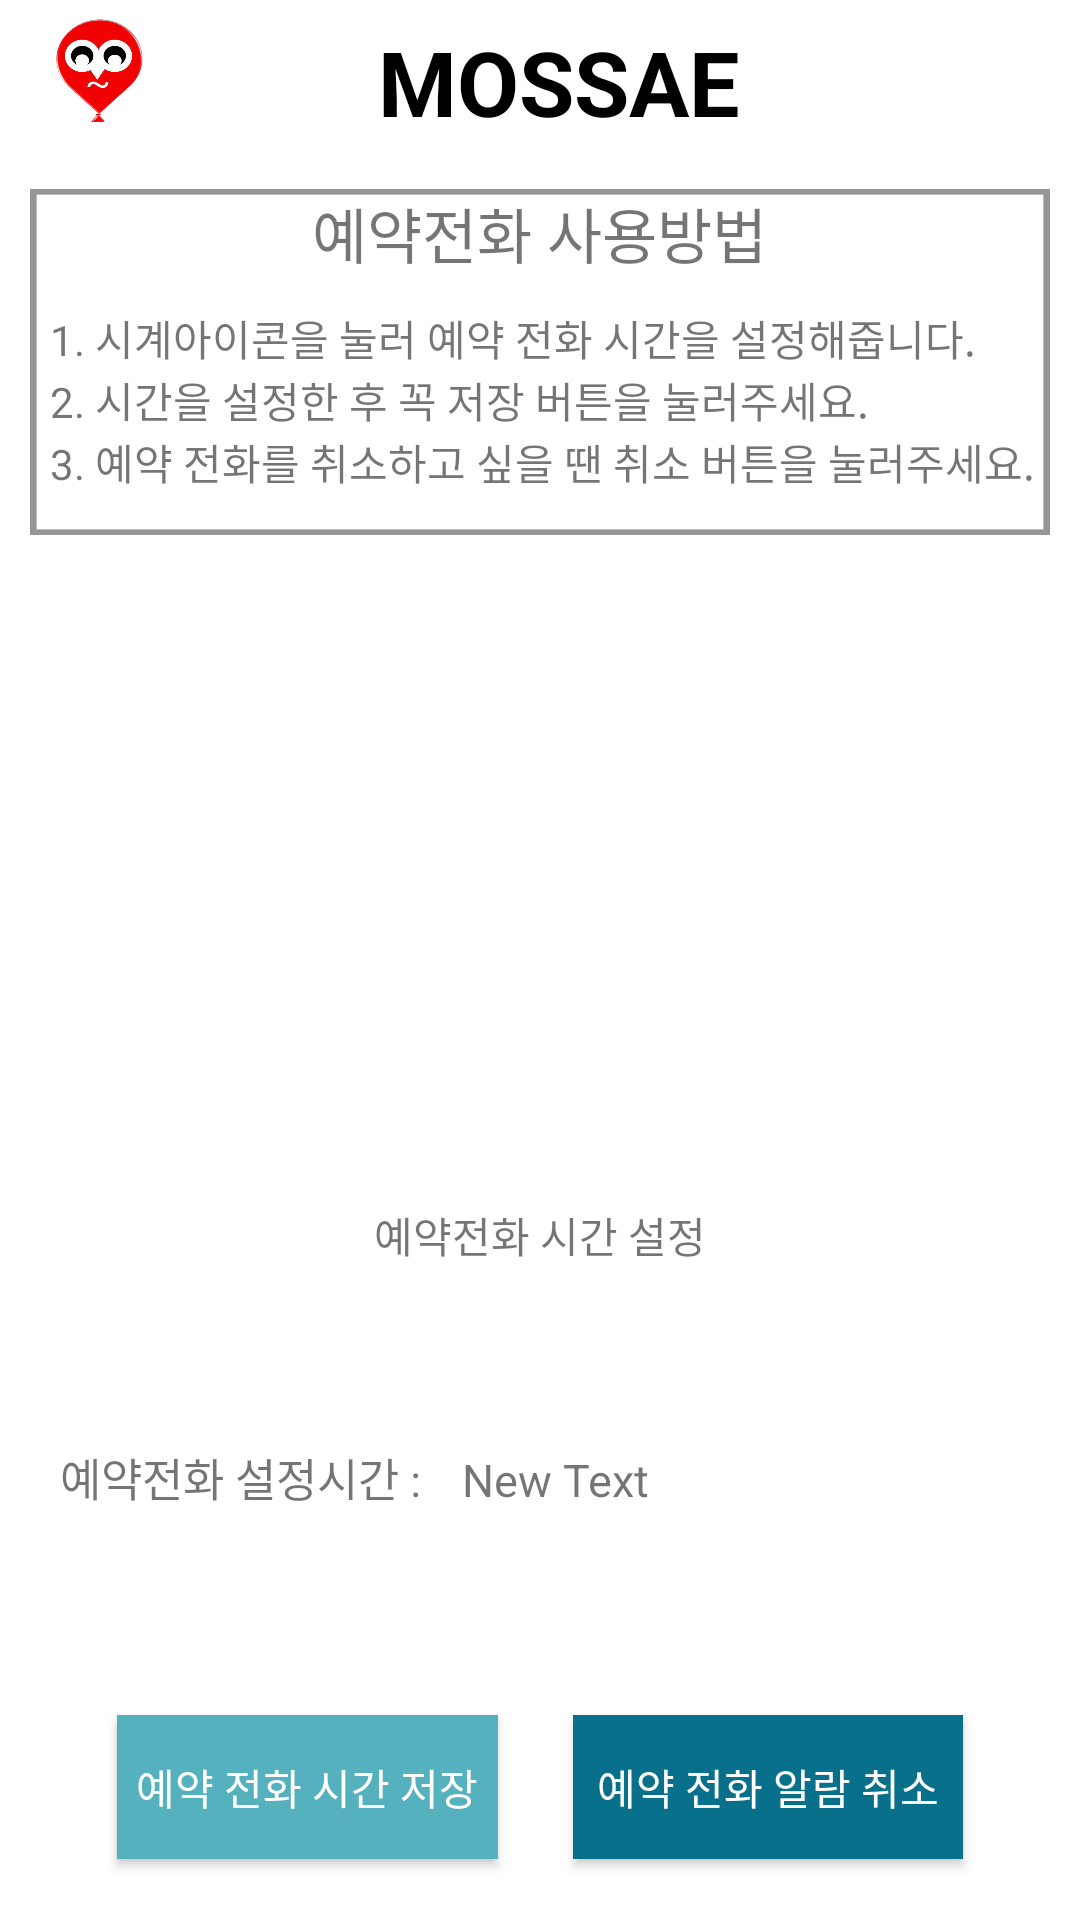

The Android layout XML behind this screen, and the referenced resources:
<!-- AndroidManifest.xml: application theme Theme.Mossaeapp -->
<!-- res/layout/activity_alarm.xml -->
<?xml version="1.0" encoding="utf-8"?>
<LinearLayout xmlns:android="http://schemas.android.com/apk/res/android"

    xmlns:tools="http://schemas.android.com/tools"
    android:layout_width="match_parent"
    android:layout_height="match_parent"
    android:orientation="vertical"

    tools:context="com.example.alsgm.mossae.AlarmActivity"
    android:background="#ffffff">
    
    <LinearLayout
        android:layout_width="match_parent"
        android:layout_height="wrap_content"
        android:layout_weight="0"
        android:orientation="horizontal">
        <LinearLayout
            android:layout_width="wrap_content"
            android:layout_height="wrap_content"
            android:gravity="left">
            <ImageView
                android:layout_width="30dp"
                android:layout_height="35dp"
                android:layout_marginHorizontal="18dp"
                android:layout_marginTop="6dp"
                android:background="@drawable/mark" />
        </LinearLayout>
        <LinearLayout
            android:layout_width="wrap_content"
            android:layout_height="wrap_content"
            android:layout_weight="8"
            android:layout_marginTop="7dp"
            android:gravity="center">
            <TextView
                android:layout_width="wrap_content"
                android:layout_height="wrap_content"
                android:text="MOSSAE"
                android:textStyle="bold"
                android:textColor="#000000"
                android:textSize="30dp" />
        </LinearLayout>
        <LinearLayout
            android:layout_width="wrap_content"
            android:layout_height="wrap_content"
            android:gravity="right">
            <ImageView
                android:id="@+id/help"
                android:layout_width="53dp"
                android:layout_height="53dp"
                android:background="#ffffff" />
        </LinearLayout>
    </LinearLayout>
    


    <LinearLayout
        android:layout_width="match_parent"
        android:layout_height="match_parent"
        android:layout_weight="1.1"
        android:layout_margin="10dp"
        android:background="@drawable/box"
        android:orientation="vertical">

        <TextView
            android:layout_width="wrap_content"
            android:layout_height="wrap_content"
            android:text="예약전화 사용방법"
            android:layout_gravity="center"
            android:textSize="20dp" />

        <TextView
            android:layout_width="wrap_content"
            android:layout_height="wrap_content"
            android:layout_marginTop="10dp"
            android:text="  1. 시계아이콘을 눌러 예약 전화 시간을 설정해줍니다." />

        <TextView
            android:layout_width="wrap_content"
            android:layout_height="wrap_content"
            android:text="  2. 시간을 설정한 후 꼭 저장 버튼을 눌러주세요."/>
        <TextView
            android:layout_width="wrap_content"
            android:layout_height="wrap_content"
            android:text="  3. 예약 전화를 취소하고 싶을 땐 취소 버튼을 눌러주세요."/>

    </LinearLayout>



    <LinearLayout
        android:layout_width="match_parent"
        android:layout_height="match_parent"
        android:gravity="center"
        android:orientation="vertical"
        android:layout_weight="0.8">

        <ImageButton
            android:id="@+id/button"
            android:layout_width="169dp"
            android:layout_height="159dp"
            android:layout_toEndOf="@+id/textView"
            android:layout_toRightOf="@+id/textView"
            android:background="@drawable/time" />
        <TextView
            android:layout_width="wrap_content"
            android:layout_height="wrap_content"
            android:layout_marginTop="15dp"
            android:text="예약전화 시간 설정"/>
    </LinearLayout>

    <LinearLayout
        android:layout_width="match_parent"
        android:layout_height="match_parent"
        android:layout_weight="1.2"
        android:orientation="horizontal"
        android:layout_margin="20dp"
        >
        <TextView
            android:layout_width="wrap_content"
            android:layout_height="wrap_content"
            android:textSize="15dp"
            android:text="예약전화 설정시간 : "/>
        <TextView
            android:layout_width="match_parent"
            android:layout_height="wrap_content"
            android:layout_marginLeft="10dp"
            android:text="New Text"
            android:textSize="15dp"
            android:id="@+id/textView" />
    </LinearLayout>

    <LinearLayout
        android:layout_width="match_parent"
        android:layout_height="match_parent"
        android:layout_weight="1.2"
        android:orientation="horizontal"
        android:gravity="center">

        <Button
            android:id="@+id/setAlarm"
            android:layout_width="127dp"
            android:layout_height="wrap_content"
            android:background="#56B1BF"
            android:text="예약 전화 시간 저장"
            android:textColor="#ffffff" />


        <Button
            android:id="@+id/removeAlarm"
            android:layout_width="130dp"
            android:layout_height="wrap_content"
            android:layout_alignParentLeft="true"
            android:layout_below="@+id/setAlarm"
            android:layout_marginLeft="25dp"
            android:background="#08708A"
            android:text="예약 전화 알람 취소"
            android:textColor="#ffffff" />

    </LinearLayout>








</LinearLayout>
<!-- resources referenced by this layout -->
<resources>
  <!-- drawable box: png bitmap (drawable, 1696 bytes) -->
  <!-- drawable mark: png bitmap (drawable, 63483 bytes) -->
  <style name="Theme.Mossaeapp" parent="Theme.AppCompat.DayNight.NoActionBar">
          <item name="windowNoTitle">true </item>
          
          <item name="colorPrimary">@color/purple_500</item>
          <item name="colorPrimaryVariant">@color/purple_700</item>
          <item name="colorOnPrimary">@color/white</item>
          
          <item name="colorSecondary">@color/teal_200</item>
          <item name="colorSecondaryVariant">@color/teal_700</item>
          <item name="colorOnSecondary">@color/black</item>
          
          <item name="android:statusBarColor" tools:targetApi="l">?attr/colorPrimaryVariant</item>
          
      </style>
  <!-- not gathered from this repository: default colours our renderer supplied (Android Studio template values) -->
  <color name="purple_500">#FF6200EE</color>
  <color name="purple_700">#FF3700B3</color>
  <color name="teal_200">#FF03DAC5</color>
  <color name="teal_700">#FF018786</color>
  <color name="black">#FF000000</color>
  <color name="white">#FFFFFFFF</color>
</resources>
